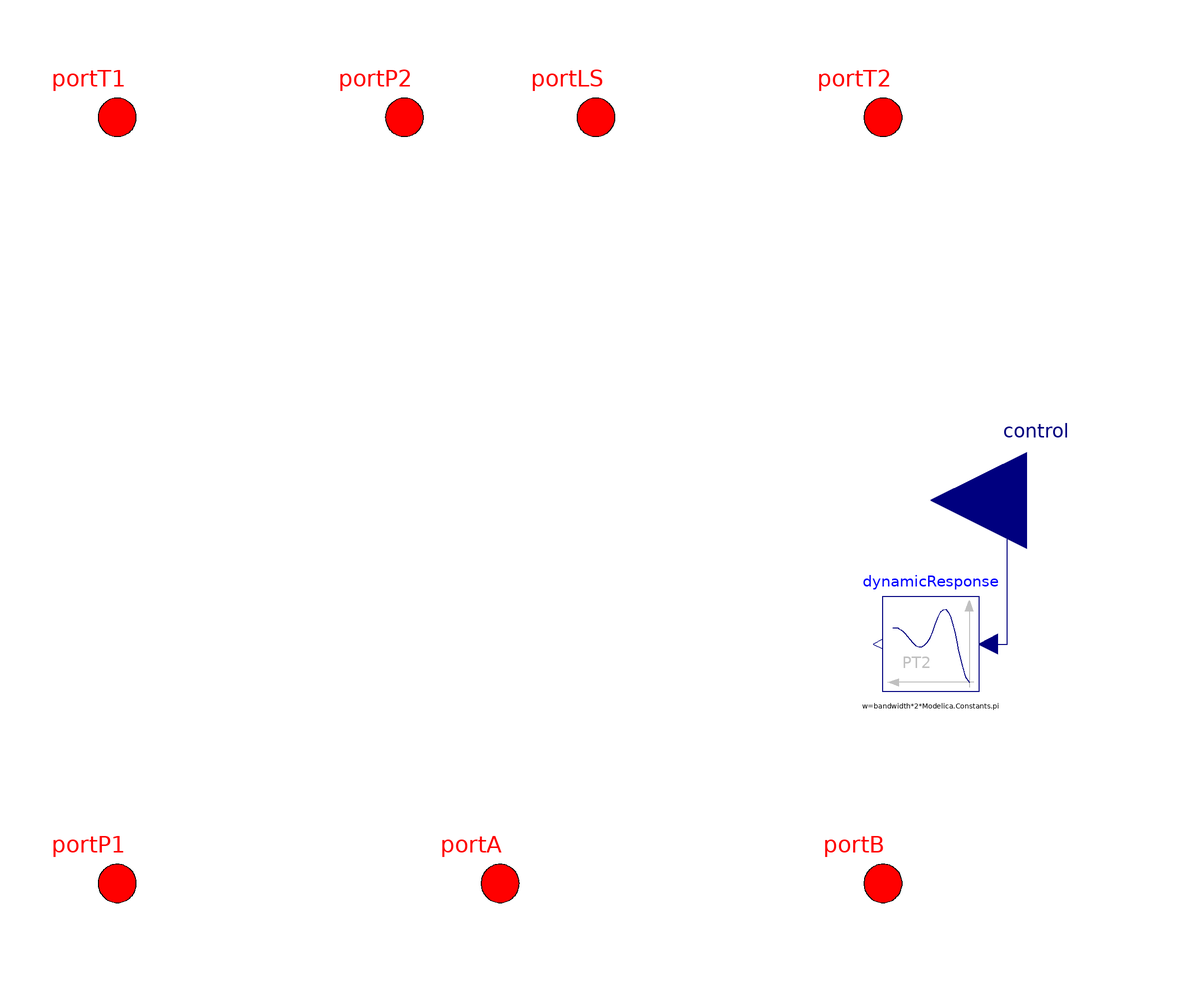

Above is the diagram view of the following Modelica model: its components placed by their Placement annotations and its connect equations drawn as lines.

model PartialV6_3LS "Interface for 6-port 3-position valve"
  extends OpenHydraulics.Interfaces.PartialFluidComponent;

   // dynamic response parameters
  parameter SI.Frequency bandwidth = 10 "Bandwidth of 2nd order response"
    annotation(Dialog(tab="Dynamics"));
  parameter Real dampCoeff = 1 "Damping coefficient of 2nd order response"
    annotation(Dialog(tab="Dynamics"));

  // the ports
  OpenHydraulics.Interfaces.FluidPort portP1
    annotation (Placement(transformation(extent={{-90,-90},{-70,-70}},
          rotation=0)));
  OpenHydraulics.Interfaces.FluidPort portA
    annotation (Placement(transformation(extent={{-10,-90},{10,-70}},
          rotation=0)));
  OpenHydraulics.Interfaces.FluidPort portT2
    annotation (Placement(transformation(extent={{70,70},{90,90}},
          rotation=0)));
  OpenHydraulics.Interfaces.FluidPort portT1
    annotation (Placement(transformation(extent={{-90,70},{-70,90}},
          rotation=0)));
  Modelica.Blocks.Interfaces.RealInput control
    annotation (Placement(transformation(extent={{130,-20},{90,20}},
          rotation=0)));
  OpenHydraulics.Interfaces.FluidPort portP2
    annotation (Placement(transformation(extent={{-30,70},{-10,90}},
          rotation=0)));
  OpenHydraulics.Interfaces.FluidPort portB
    annotation (Placement(transformation(extent={{70,-90},{90,-70}},
          rotation=0)));
  OpenHydraulics.Interfaces.FluidPort portLS
    annotation (Placement(transformation(extent={{10,70},{30,90}},
          rotation=0)));

  // the components
  Modelica.Blocks.Continuous.SecondOrder dynamicResponse(
    w=bandwidth*2*Modelica.Constants.pi,
    D=dampCoeff,
    initType=Modelica.Blocks.Types.Init.SteadyState)
    annotation (Placement(transformation(extent={{100,-40},{80,-20}},
          rotation=0)));

  // equation and connect

equation
  connect(dynamicResponse.u, control) annotation (Line(points={{102,-30},
          {106,-30},{106,0},{110,0}}, color={0,0,127}));

annotation (Icon(coordinateSystem(preserveAspectRatio=false, extent={{
            -100,-100},{100,100}}), graphics={
        Rectangle(
          extent={{90,20},{130,-20}},
          lineColor={0,0,0},
          fillColor={255,255,255},
          fillPattern=FillPattern.Solid),
        Text(
          extent={{40,-54},{80,-88}},
          lineColor={0,0,0},
          fillColor={0,0,0},
          fillPattern=FillPattern.Solid,
          textString="B"),
        Text(
          extent={{-10,-42},{30,-76}},
          lineColor={0,0,0},
          fillColor={0,0,0},
          fillPattern=FillPattern.Solid,
          textString="A"),
        Text(
          extent={{-70,-48},{-34,-94}},
          lineColor={0,0,0},
          fillColor={0,0,0},
          fillPattern=FillPattern.Solid,
          textString="P1"),
        Rectangle(
          extent={{-90,30},{-30,-30}},
          lineColor={0,0,0},
          fillColor={255,255,255},
          fillPattern=FillPattern.Solid),
        Rectangle(
          extent={{-30,30},{30,-30}},
          lineColor={0,0,0},
          fillColor={255,255,255},
          fillPattern=FillPattern.Solid),
        Rectangle(
          extent={{30,30},{90,-30}},
          lineColor={0,0,0},
          fillColor={255,255,255},
          fillPattern=FillPattern.Solid),
        Text(
          extent={{-40,80},{-4,36}},
          lineColor={0,0,0},
          fillColor={0,0,0},
          fillPattern=FillPattern.Solid,
          textString="P2"),
        Text(
          extent={{-100,72},{-66,30}},
          lineColor={0,0,0},
          fillColor={0,0,0},
          fillPattern=FillPattern.Solid,
          textString="T1"),
        Line(points={{-80,70},{-80,40},{-20,40},{-20,30}}, color={255,0,
              0}),
        Line(points={{-20,78},{-20,46},{-8,46},{-8,30}}, color={255,0,0}),
        Line(points={{20,72},{20,46},{8,46},{8,30}}, color={255,0,0}),
        Line(points={{-80,-70},{-80,-46},{-20,-46},{-20,-30}}, color={
              255,0,0}),
        Line(points={{0,-30},{0,-30},{0,-60},{0,-76},{0,-80},{0,-78},{0,
              -80}}, color={255,0,0}),
        Line(points={{80,-72},{80,-46},{20,-46},{20,-30}}, color={255,0,
              0}),
        Line(points={{80,76},{80,40},{20,40},{20,30}}, color={255,0,0}),
        Text(
          extent={{4,78},{40,36}},
          lineColor={0,0,0},
          fillColor={0,0,0},
          fillPattern=FillPattern.Solid,
          textString="LS"),
        Text(
          extent={{62,72},{96,30}},
          lineColor={0,0,0},
          fillColor={0,0,0},
          fillPattern=FillPattern.Solid,
          textString="T2")}),
                            Diagram(graphics));
end PartialV6_3LS;